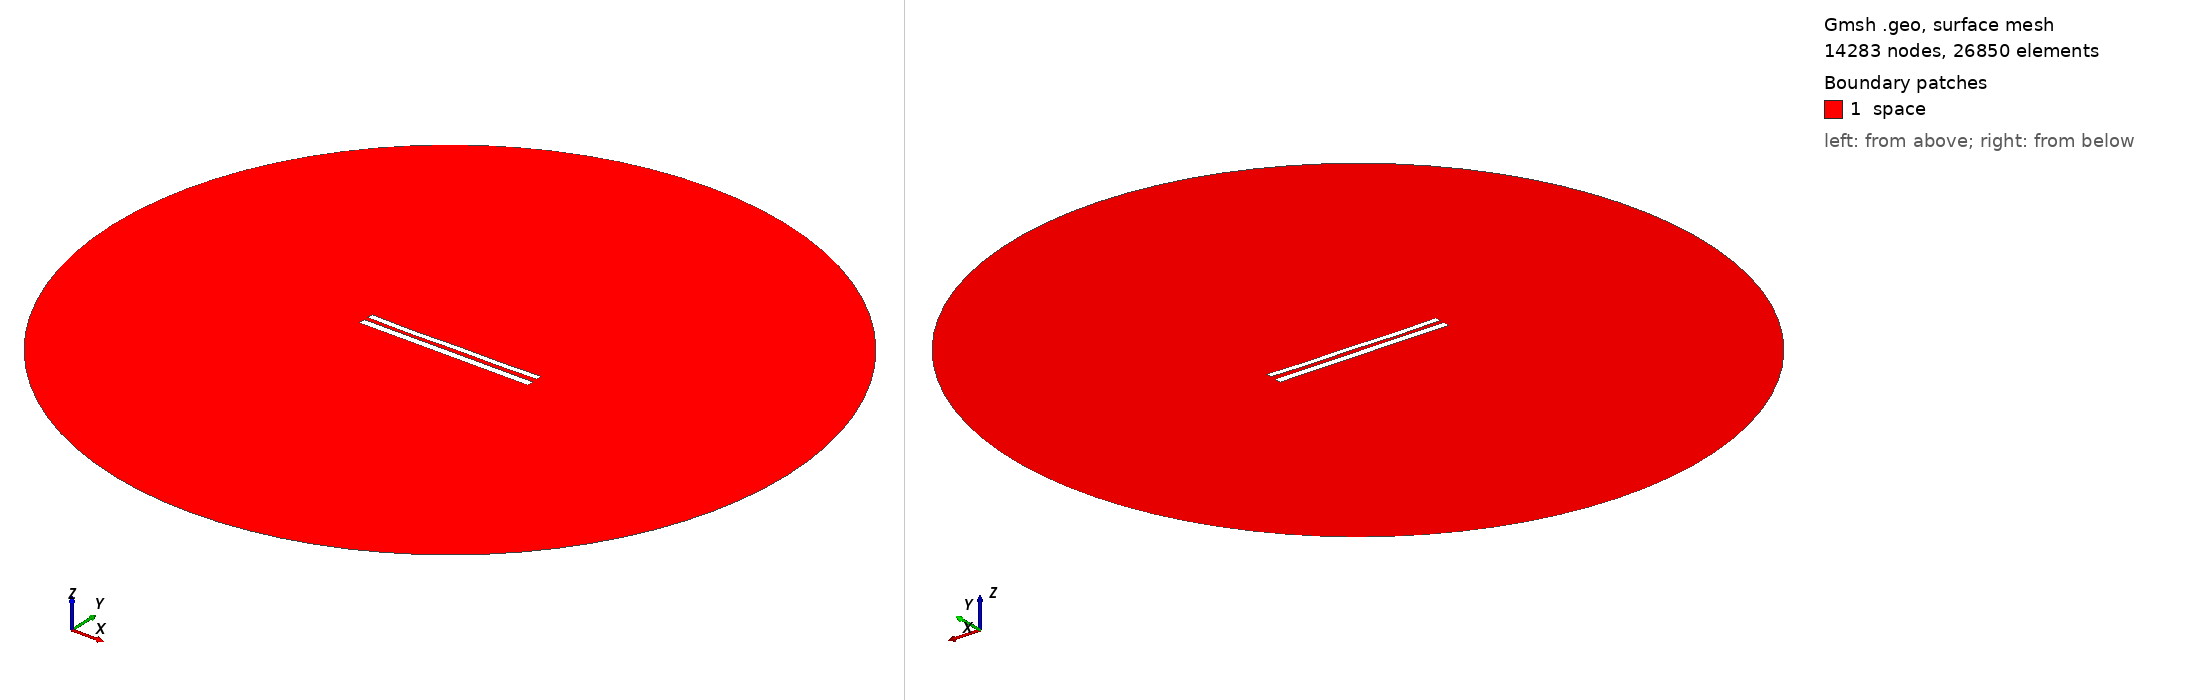

Gmsh geometry script, surface-meshed: 14283 nodes, 26850 surface elements. Boundary patches (legend numbers): 1 space. Left view from above one corner, right view from below the opposite corner. Legend entries are the model's physical surfaces. The drawing asked Gmsh for element sizes between 1% and 20% of the model's largest extent; the script's own settings can give other sizes.

=== 9256.geo (drawn) ===
//---------------------------------------
// Geometry kernel
//---------------------------------------

SetFactory("OpenCASCADE");



//---------------------------------------
// Parameters of the geometry
//---------------------------------------

// Overetch of the upper plate
overetch = 0.25;

// Distance between the plates
distance = 2.5;

// Discretization over the x axis (for the deformation)
nx = 50; 

// Length of the plate
L = 100 - overetch; 

// Number of modes
n = 4; 

// 1st mode coefficient
coeff(1) = 0.15;
beta(1) = 0.596864 * 3.1415926535 / L;

// 2nd mode coefficient
coeff(2) = -0.15;
beta(2) = 1.49418 * 3.1415926535 / L;

// 3rd mode coefficient
coeff(3) = -0.075;
beta(3) = 2.50025 * 3.1415926535 / L;

// 4th mode coefficient
coeff(4) = -0.15;
beta(4) = 3.49999 * 3.1415926535 / L;



//---------------------------------------
// Upper plate (deformed rectangle)
//---------------------------------------

// Coordiantes of the upper plate
xmin = -50;
xmax = 50 - overetch;

// Height of the upper plate
yheight = 4 - 2 * overetch;

// Indexes of the points
UpperID[] = {};
LowerID[] = {};
LeftID[] = {};
RightID[] = {};

// Point index
p = 1;

// Horizontal edges
For i In {1:nx}
    x = xmin + (i-1)*(xmax - xmin)/(nx-1);

    y_bottom = distance / 2 + overetch;
    For j In {1:n}
        C = (Cosh(beta(j)*L) + Cos(beta(j)*L)) / (Sinh(beta(j)*L) + Sin(beta(j)*L));
        y_bottom  = y_bottom + coeff(j) * (Cosh(beta(j)*(x+50)) - Cos(beta(j)*(x+50)) - C * (Sinh(beta(j)*(x+50)) - Sin(beta(j)*(x+50))));
    EndFor

    y_top = y_bottom + yheight;

    Point(p) = {x, y_top, 0, 1.0};
    UpperID[i] = p;
    p = p + 1;

    Point(p) = {x, y_bottom, 0, 1.0};
    LowerID[i] = p;
    p = p + 1;
EndFor

// Create point lists
UpperPts[] = {}; LowerPts[] = {};
For i In {1:nx}
  UpperPts[] += {UpperID[i]};
  LowerPts[] += {LowerID[i]};
EndFor

// Build splines
Spline(1) = {UpperPts[]};
Spline(2) = {LowerPts[]};
Line(3) = {LowerPts[nx-1], UpperPts[nx-1]};
Line(4) = {LowerPts[0], UpperPts[0]};

// Build the plane surface
Curve Loop(1) = {2, 3, -1, -4};
Plane Surface(1) = {1};



//---------------------------------------
// Lower plate (rectangle)
//---------------------------------------

// Vertices
Point(1001) = {-50, -1, 0, 1.0};
Point(1002) = { 50, -1, 0, 1.0};
Point(1003) = { 50,  -5, 0, 1.0};
Point(1004) = {-50,  -5, 0, 1.0};

// Edges
Line(5) = {1001, 1002};
Line(6) = {1002, 1003};
Line(7) = {1003, 1004};
Line(8) = {1004, 1001};

// Plane surface
Line Loop(2) = {5, 6, 7, 8};
Plane Surface(2) = {2}; 



//---------------------------------------
// Outer (fictious) boundary
//---------------------------------------

// Points
Point(1005) = {0, 0, 0};       // Center
Point(1006) = {200, 0, 0};     // Start point
Point(1007) = {0, 200, 0};     // 90 degrees
Point(1008) = {-200, 0, 0};    // 180 degrees
Point(1009) = {0, -200, 0};    // 270 degrees

// Circle arcs (each needs start, center, end)
Circle(9) = {1006, 1005, 1007};
Circle(10) = {1007, 1005, 1008};
Circle(11) = {1008, 1005, 1009};
Circle(12) = {1009, 1005, 1006};

// Plane surface for the entire domain
Curve Loop(3) = {9, 10, 11, 12};
Surface(3) = {3};

// Subtract the plates from the whole domain to obtain the actual domain where we want to solve the equations
BooleanDifference{ Surface{3}; Delete; }{ Surface{1}; Surface{2}; Delete; }




//---------------------------------------
// Transfinite Lines/Curves
//---------------------------------------

// Set the number of points on the boundaries
r = 7;

// Plates
Transfinite Curve {1, 2} = 50*r Using Progression 1;
Transfinite Curve {3, 4} = 2*r Using Progression 1;
Transfinite Line {5, 7} = 50*r Using Progression 1;
Transfinite Line {6, 8} = 2*r Using Progression 1;

// Outer boundary
Transfinite Line {9, 10, 11, 12} = 20 Using Progression 1;



//---------------------------------------
// Physical groups
//---------------------------------------                

// Physical curves (boundaries)
Physical Line("force_segment", 10) = {2};
Physical Line("upper_plate", 11) = {1, 3, 4};
Physical Line("lower_plate", 12) = {5, 6, 7, 8};
Physical Line("boundary", 20) = {9, 10, 11, 12};

// Physical Surfaces
Physical Surface("space", 30) = {3};



//---------------------------------------
// 6. Generate the Mesh
//---------------------------------------

// 2D mesh generation
Mesh 2;
